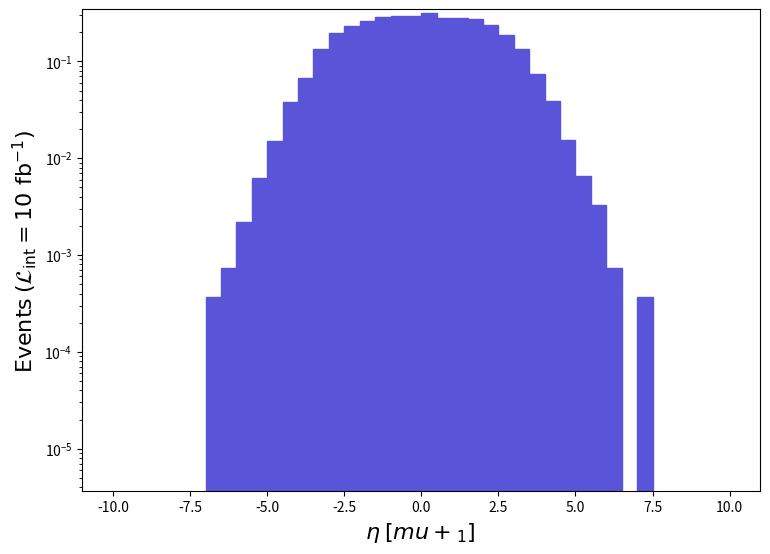

Source code (Python): (Note: this script raises an exception after producing the figure.)
def selection_8():

    # Library import
    import numpy
    import matplotlib
    import matplotlib.pyplot   as plt
    import matplotlib.gridspec as gridspec

    # Library version
    matplotlib_version = matplotlib.__version__
    numpy_version      = numpy.__version__

    # Histo binning
    xBinning = numpy.linspace(-10.0,10.0,41,endpoint=True)

    # Creating data sequence: middle of each bin
    xData = numpy.array([-9.75,-9.25,-8.75,-8.25,-7.75,-7.25,-6.75,-6.25,-5.75,-5.25,-4.75,-4.25,-3.75,-3.25,-2.75,-2.25,-1.75,-1.25,-0.75,-0.25,0.25,0.75,1.25,1.75,2.25,2.75,3.25,3.75,4.25,4.75,5.25,5.75,6.25,6.75,7.25,7.75,8.25,8.75,9.25,9.75])

    # Creating weights for histo: y9_ETA_0
    y9_ETA_0_weights = numpy.array([0.0,0.0,0.0,0.0,0.0,0.0,0.0003678024706018292,0.0007356049412036584,0.002206815023535241,0.0062526424000796275,0.015079897496113952,0.03825145794221156,0.06804345406247442,0.13498346612624543,0.19714211944439808,0.23208338314059035,0.25893291211398767,0.28872492642735864,0.2946097971451734,0.2931385544751865,0.3122643093364847,0.2780586669752858,0.28284005570954396,0.27107041423604733,0.23833601454483538,0.18831486334874242,0.1327767020833979,0.07356049412036585,0.039354868152956766,0.015447704564973887,0.00662044427090866,0.003310222035492197,0.0007356049412036584,0.0,0.0003678024706018292,0.0,0.0,0.0,0.0,0.0])

    # Creating a new Canvas
    fig   = plt.figure(figsize=(8.75,6.25),dpi=80)
    frame = gridspec.GridSpec(1,1)
    pad   = fig.add_subplot(frame[0])

    # Creating a new Stack
    pad.hist(x=xData, bins=xBinning, weights=y9_ETA_0_weights,\
             label="$run\_01$", histtype="stepfilled", rwidth=1.0,\
             color="#5954d8", edgecolor="#5954d8", linewidth=1, linestyle="solid",\
             bottom=None, cumulative=False, density=False, align="mid", orientation="vertical")


    # Axis
    plt.rc('text',usetex=False)
    plt.xlabel(r"$\eta$ $[ mu+_{1} ]$ ",\
               fontsize=16,color="black")
    plt.ylabel(r"$\mathrm{Events}$ $(\mathcal{L}_{\mathrm{int}} = 10\ \mathrm{fb}^{-1})$ ",\
               fontsize=16,color="black")

    # Boundary of y-axis
    ymax=(y9_ETA_0_weights).max()*1.1
    #ymin=0 # linear scale
    ymin=min([x for x in (y9_ETA_0_weights) if x])/100. # log scale
    plt.gca().set_ylim(ymin,ymax)

    # Log/Linear scale for X-axis
    plt.gca().set_xscale("linear")
    #plt.gca().set_xscale("log",nonpositive="clip")

    # Log/Linear scale for Y-axis
    #plt.gca().set_yscale("linear")
    plt.gca().set_yscale("log",nonpositive="clip")

    # Saving the image
    plt.savefig('../../HTML/MadAnalysis5job_0/selection_8.png')

# Running!
if __name__ == '__main__':
    selection_8()
